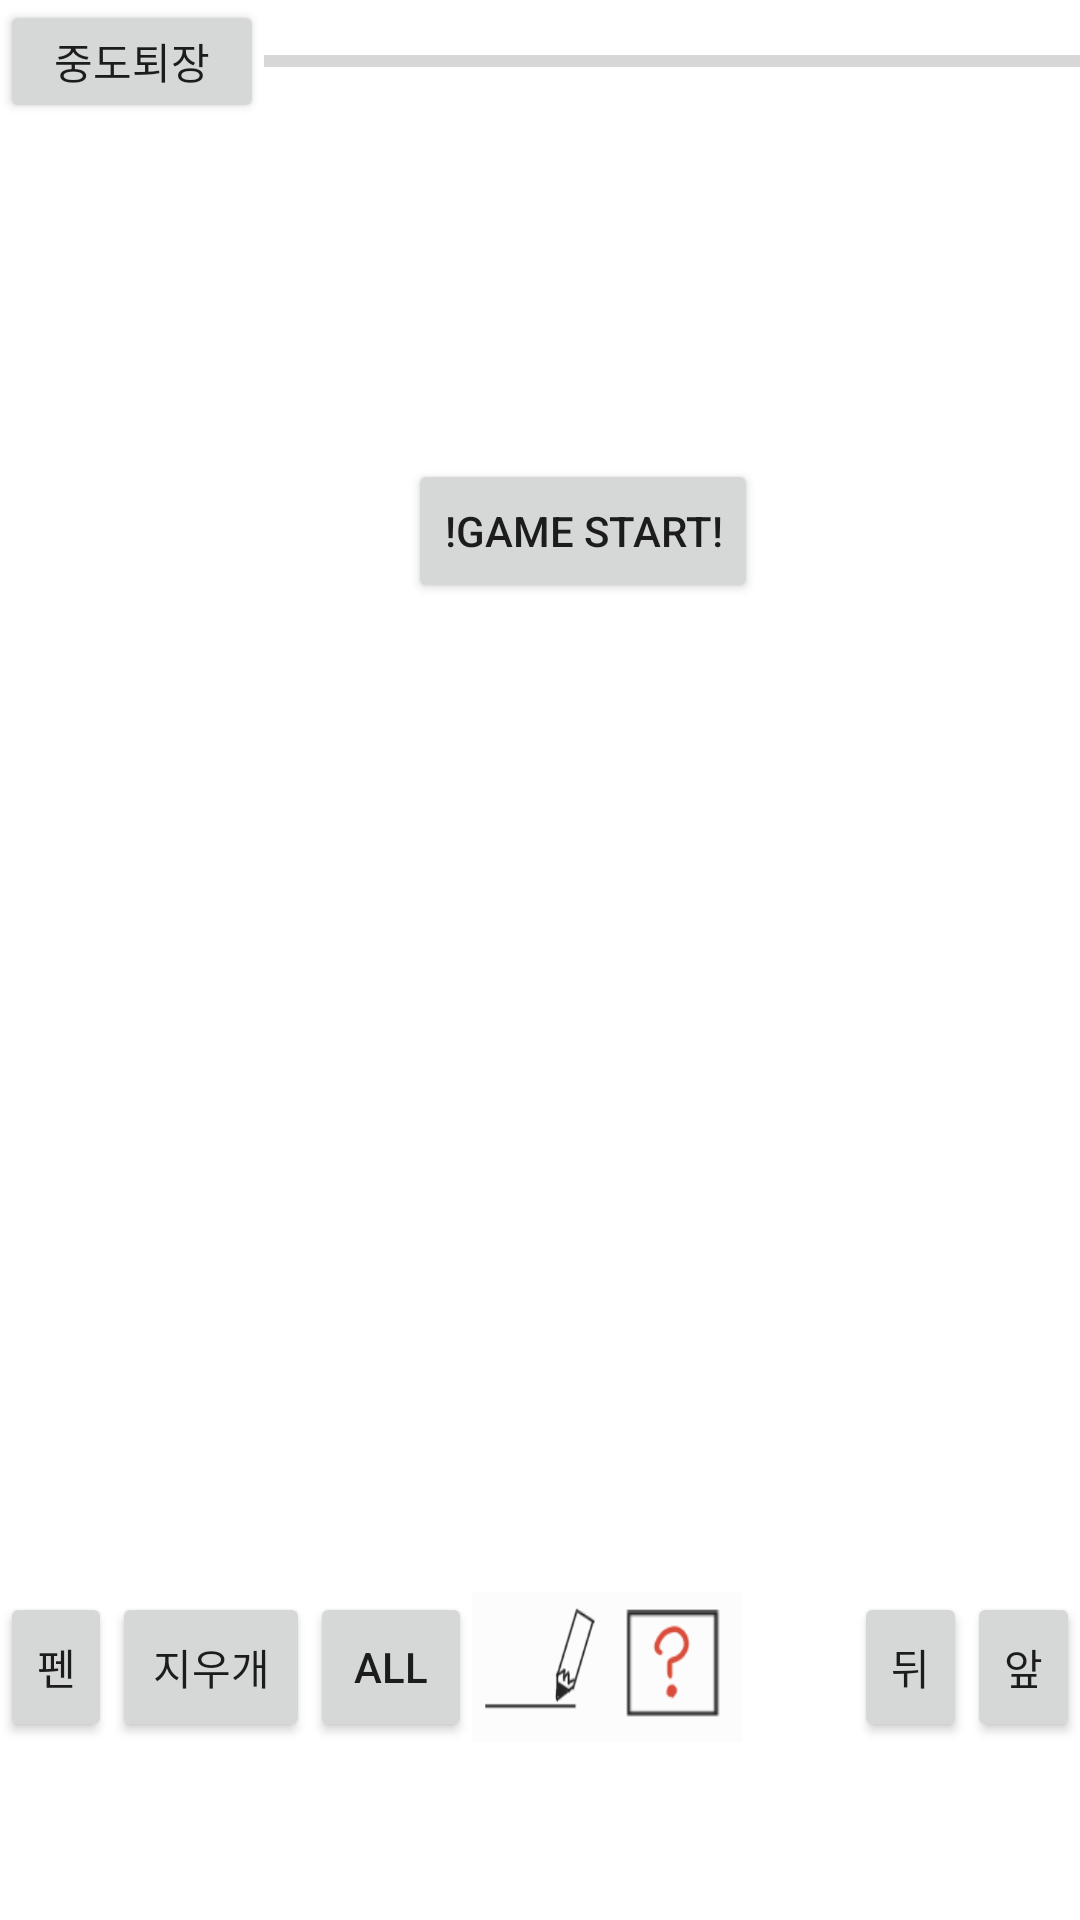

Produce the Android XML layout that renders to this screen, including the resource entries it uses.
<!-- AndroidManifest.xml: application theme Theme.CatchMyMind -->
<!-- res/layout/fragment_game.xml -->
<?xml version="1.0" encoding="utf-8"?>
<LinearLayout xmlns:android="http://schemas.android.com/apk/res/android"
    xmlns:app="http://schemas.android.com/apk/res-auto"
    xmlns:tools="http://schemas.android.com/tools"
    android:layout_width="match_parent"
    android:layout_height="match_parent"
    android:orientation="vertical"
    android:weightSum="10"
    tools:context=".GameFragment">

    <LinearLayout
        android:layout_width="match_parent"
        android:layout_height="0dp"
        android:layout_weight="0.7"
        android:orientation="horizontal">

        <Button
            android:id="@+id/btn_leave"
            android:layout_width="wrap_content"
            android:layout_height="match_parent"
            android:text="중도퇴장"
            app:layout_constraintStart_toStartOf="parent"
            app:layout_constraintTop_toTopOf="parent" />

        <ProgressBar
            android:id="@+id/progressBar"
            style="?android:attr/progressBarStyleHorizontal"
            android:layout_width="match_parent"
            android:layout_height="match_parent"
            app:layout_constraintEnd_toEndOf="parent"
            app:layout_constraintHorizontal_bias="1.0"
            app:layout_constraintStart_toEndOf="@+id/button"
            app:layout_constraintTop_toTopOf="parent" />

    </LinearLayout>

    <LinearLayout
        android:layout_width="match_parent"
        android:layout_height="0dp"
        android:layout_weight="8.3"
        android:orientation="horizontal">

        <androidx.constraintlayout.widget.ConstraintLayout
            android:layout_width="match_parent"
            android:layout_height="match_parent">

            <include
                android:id="@+id/layout_user_list"
                layout="@layout/layout_user_list"
                android:layout_width="150dp"
                android:layout_height="wrap_content"
                android:visibility="visible"
                app:layout_constraintEnd_toEndOf="parent"
                app:layout_constraintTop_toTopOf="parent" />

            <LinearLayout
                android:id="@+id/layout_paintmap"
                android:layout_width="wrap_content"
                android:layout_height="wrap_content"
                app:layout_constraintStart_toStartOf="parent"
                app:layout_constraintTop_toTopOf="parent"
                android:orientation="horizontal" />

            <include
                android:id="@+id/layout_chatting_view"
                layout="@layout/layout_chatting_view"
                android:layout_width="match_parent"
                android:layout_height="200dp"
                android:visibility="visible"
                app:layout_constraintBottom_toBottomOf="parent"
                app:layout_constraintEnd_toEndOf="parent" />

            <Button
                android:id="@+id/btn_game_start"
                android:layout_width="wrap_content"
                android:layout_height="wrap_content"
                android:layout_marginStart="136dp"
                android:layout_marginTop="112dp"
                android:text="!Game Start!"
                app:layout_constraintStart_toStartOf="parent"
                app:layout_constraintTop_toBottomOf="@+id/layout_user_list" />

        </androidx.constraintlayout.widget.ConstraintLayout>

    </LinearLayout>

    <FrameLayout
        android:layout_width="match_parent"
        android:layout_height="wrap_content">

        
        <include
            android:id="@+id/layout_draw"
            layout="@layout/layout_draw"
            android:visibility="visible" />

        <include
            android:id="@+id/layout_chat"
            layout="@layout/layout_chat"
            android:visibility="invisible" />

    </FrameLayout>


</LinearLayout>
<!-- res/layout/layout_user_list.xml (included above) -->
<?xml version="1.0" encoding="utf-8"?>
<androidx.constraintlayout.widget.ConstraintLayout
    xmlns:android="http://schemas.android.com/apk/res/android"
    xmlns:tools="http://schemas.android.com/tools"
    android:layout_width="match_parent"
    android:layout_height="match_parent">

    <androidx.recyclerview.widget.RecyclerView
        android:id="@+id/rv_user_list"
        android:layout_width="match_parent"
        android:layout_height="match_parent"/>

</androidx.constraintlayout.widget.ConstraintLayout>
<!-- res/layout/layout_chatting_view.xml (included above) -->
<?xml version="1.0" encoding="utf-8"?>
<LinearLayout
    xmlns:android="http://schemas.android.com/apk/res/android"
    android:layout_width="match_parent"
    android:layout_height="match_parent"
    android:orientation="horizontal">

    <androidx.recyclerview.widget.RecyclerView
        android:id="@+id/rv_message"
        android:layout_width="match_parent"
        android:layout_height="match_parent"/>

</LinearLayout>
<!-- res/layout/layout_draw.xml (included above) -->
<?xml version="1.0" encoding="utf-8"?>
<LinearLayout
    xmlns:android="http://schemas.android.com/apk/res/android"
    xmlns:app="http://schemas.android.com/apk/res-auto"
    android:layout_width="match_parent"
    android:layout_height="match_parent"
    android:orientation="horizontal"
    android:weightSum="12">

    <Button
        android:id="@+id/btn_pen"
        android:layout_width="0dp"
        android:layout_height="match_parent"
        android:layout_weight="1.25"
        android:text="펜" />

    <Button
        android:id="@+id/btn_remove"
        android:layout_width="0dp"
        android:layout_height="match_parent"
        android:layout_weight="2.2"
        android:text="지우개"/>

    <Button
        android:id="@+id/btn_all_clear"
        android:layout_width="0dp"
        android:layout_height="match_parent"
        android:layout_weight="1.8"
        android:text="all"/>

    <ImageButton
        android:id="@+id/btn_editword_item"
        android:layout_width="0dp"
        android:layout_height="50dp"
        android:layout_weight="1.5"
        android:background="@drawable/edit" />

    <ImageButton
        android:id="@+id/btn_ranword_item"
        android:layout_width="0dp"
        android:layout_height="50dp"
        android:layout_weight="1.5"
        android:background="@drawable/random" />

    <TextView
        android:layout_width="0dp"
        android:layout_height="match_parent"
        android:layout_weight="1.25" />

    <Button
        android:id="@+id/btn_draw_back"
        android:layout_width="0dp"
        android:layout_height="match_parent"
        android:layout_weight="1.25"
        android:text="뒤"/>

    <Button
        android:id="@+id/btn_draw_front"
        android:layout_width="0dp"
        android:layout_height="match_parent"
        android:layout_weight="1.25"
        android:text="앞"/>
</LinearLayout>
<!-- res/layout/layout_chat.xml (included above) -->
<?xml version="1.0" encoding="utf-8"?>
<LinearLayout
    xmlns:android="http://schemas.android.com/apk/res/android"
    android:layout_width="match_parent"
    android:layout_height="match_parent"
    android:orientation="horizontal"
    android:weightSum="10">

    <EditText
        android:id="@+id/et_chat"
        android:layout_width="0dp"
        android:layout_height="match_parent"
        android:ems="10"
        android:layout_weight="8"
        android:hint="채팅을 입력하세요."
        android:inputType="textPersonName"/>

    <Button
        android:id="@+id/btn_user_item"
        android:layout_width="0dp"
        android:layout_height="match_parent"
        android:layout_weight="2"
        android:text="item"/>
</LinearLayout>
<!-- resources referenced by this layout -->
<resources>
  <!-- drawable edit: png bitmap (drawable, 4031 bytes) -->
  <!-- drawable random: png bitmap (drawable, 1470 bytes) -->
  <style name="Theme.CatchMyMind" parent="Theme.MaterialComponents.DayNight.NoActionBar">
          
  
  
  
  
  
  
  
          
          <item name="android:statusBarColor" tools:targetApi="l">?attr/colorPrimaryVariant</item>
          
      </style>
</resources>
